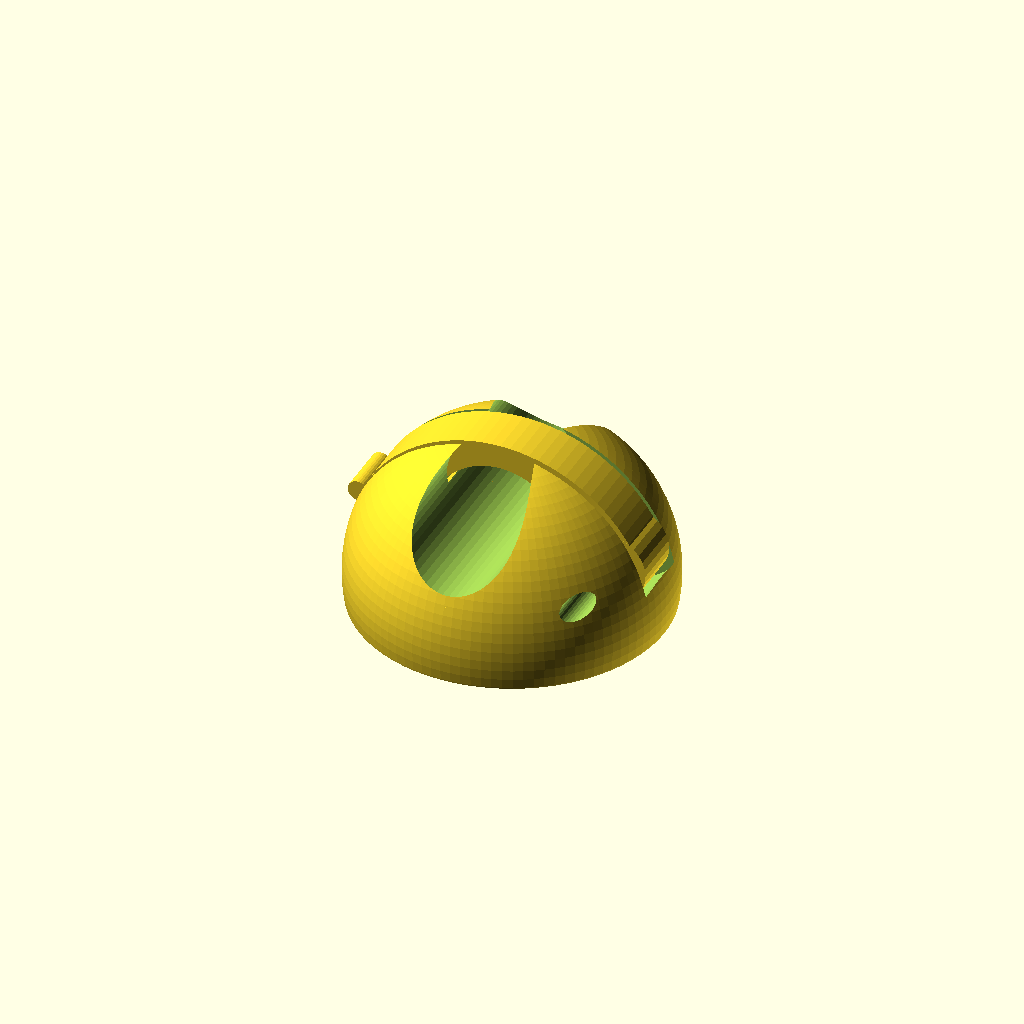
Cell 1 — every parameter at its default value.
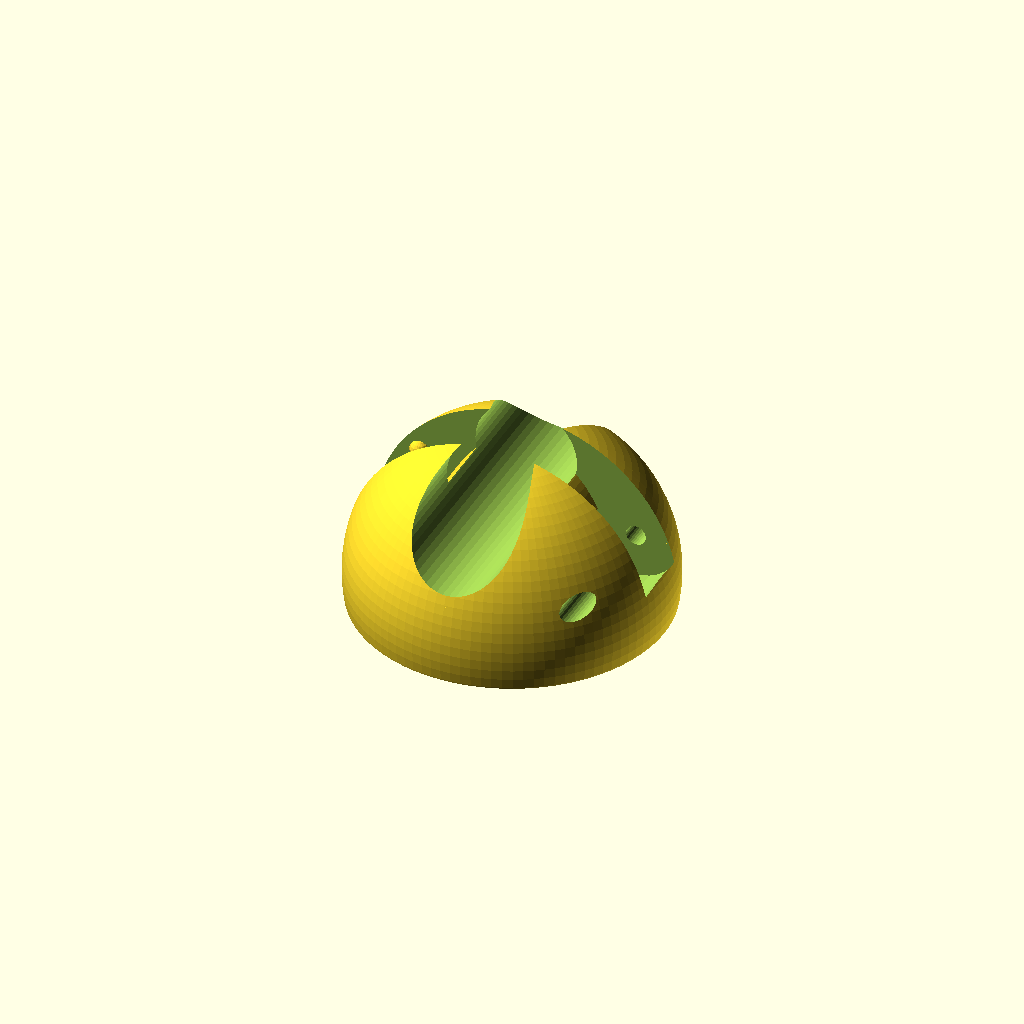
Cell 2: print = 1 (everything else at default).
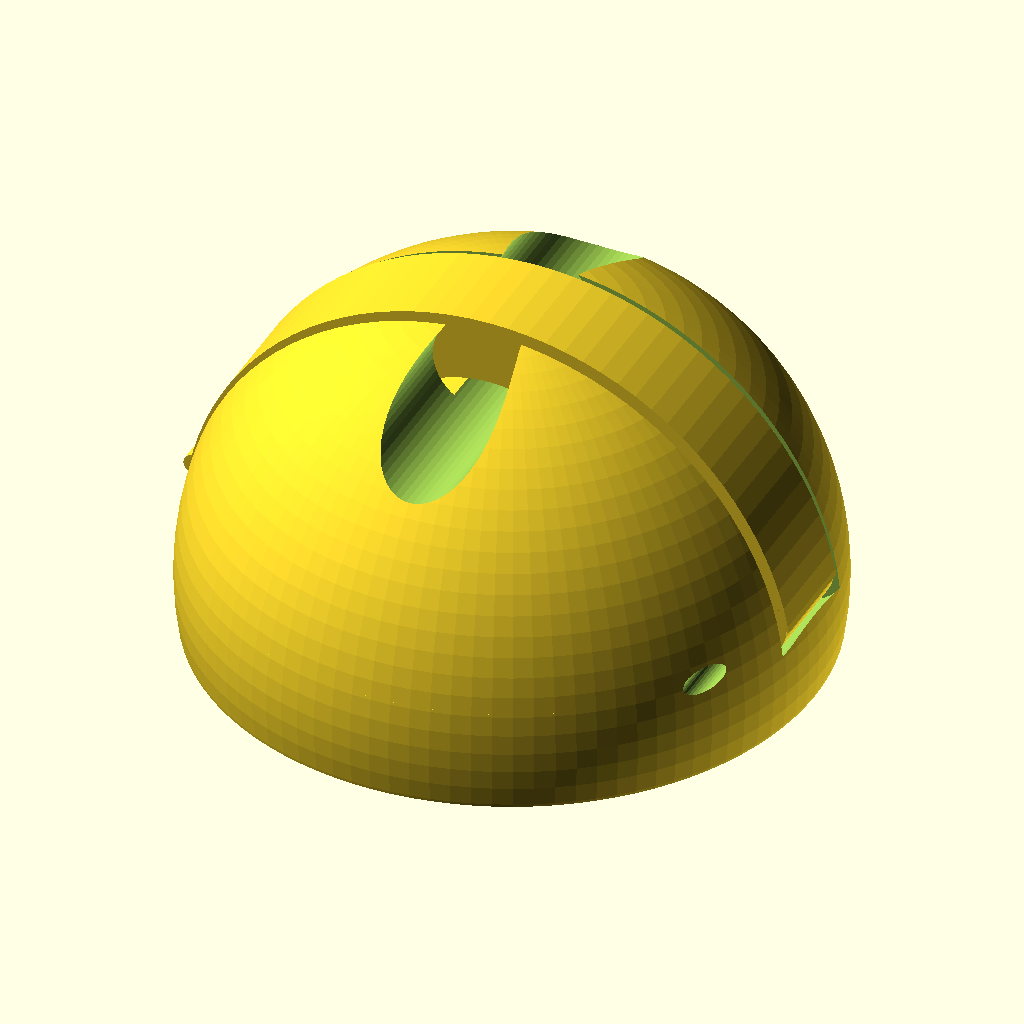
Cell 3: the same model with diameter = 60.
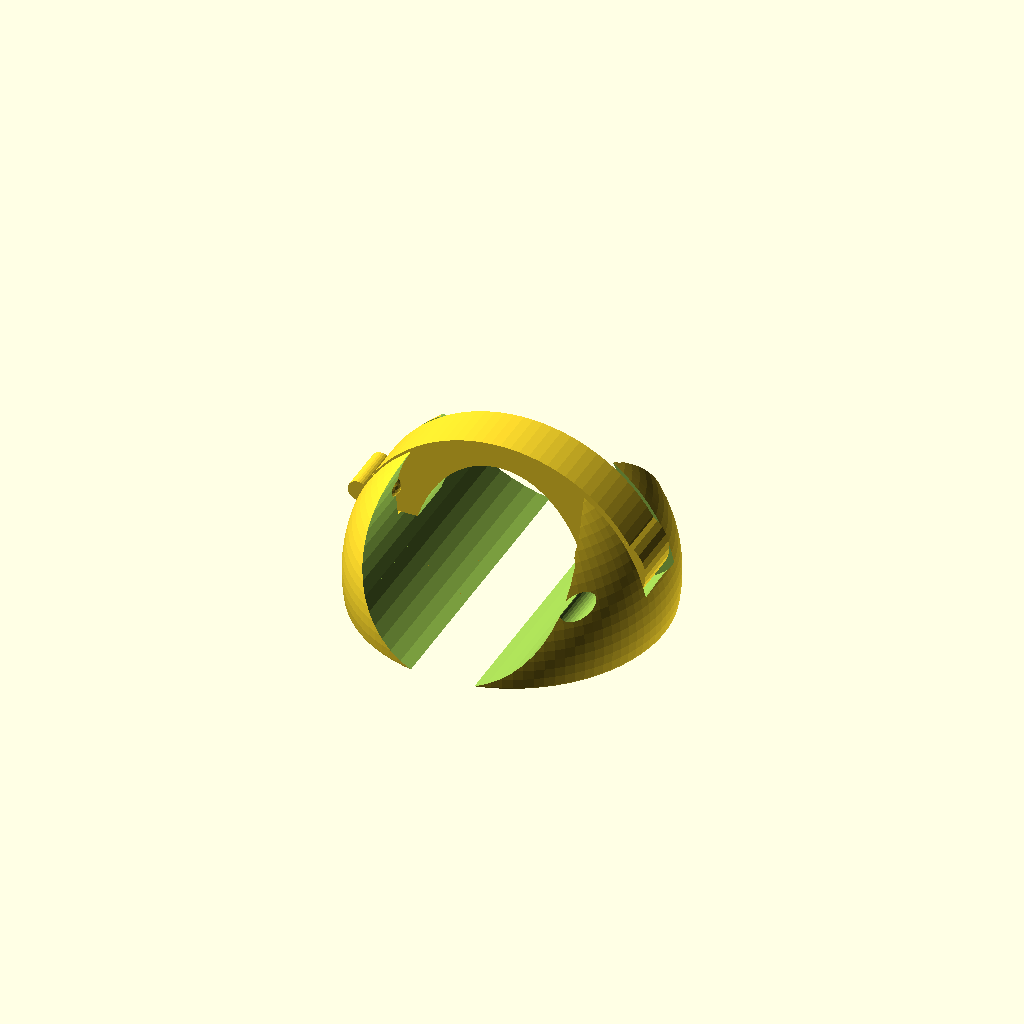
Cell 4 — diameter_cable set to 20, the other parameters unchanged.
All cells are drawn from one camera (rotation 55°, 0°, 25°, orthographic, colour scheme Cornfield), so only the parameter changes between them.
OpenSCAD source file scadFiles/1836568/2889456.scad:
// Base diameter, default is 30

diameter = 30;

// Diameter of cable. Don't forget to change the base diameter also if needed. If larger than 20 you may whant to scale the whole thing.

diameter_cable = 10;

// e.g. 1.75, 2.85, ...

filament_width = 1.75;



// Select what to print

print = 0; // [0:Both, 1:Base, 2:Clip]



/* [Hidden] */

r = diameter/2;

r_cable = diameter_cable/2;

clip_width = 5*diameter/30;



if(print == 0 || print == 1) base();

if(print == 0 || print == 2) rotate([print==2?90:0, 0 ,0]) difference() {

    clip();

    clip_hole();

}



module base() {

    difference() {

        sphere(r=r+0.2, $fn=100);

        translate([0,0,-500-(diameter/12)]) cube([1000,1000,1000], center=true);

        translate([0,0,r-0.8*r_cable]) rotate([90,0,0]) cylinder(r=r_cable, h=100, $fn=50, center=true);

        clip(1.2);

        clip_hole();

    }

    translate([-r+4.5,0,8]) {

        translate([0,clip_width/2+0.7,0]) sphere(1, $fn=20, center=true);

        translate([0,-clip_width/2-0.7,0]) sphere(1, $fn=20, center=true);

    }

}



module clip(scale=1) {

    difference() {

        rotate([90,0,0]) cylinder(r=r*scale, h=clip_width*scale, $fn=100, center=true);

        scale([0.7,1,1]) rotate([90,0,0]) cylinder(r=r-((clip_width-2)*0.8*scale), h=50, $fn=100, center=true);

        translate([0,0,-45]) cube(100, center=true);

    }

    // rotate

    translate([r-6*0.7, 0, 5]) rotate([90,0,0]) difference() {

        cylinder(r=3.5*scale, h=clip_width*scale, center=true, $fn=30);

    }

    // handle

    translate([-r+1, 0, 5+1]) rotate([90,0,0]) {

        cylinder(r=1, h=clip_width, center=true, $fn=30);

    }

}



module clip_hole() {

    translate([r-6*0.7, 6, 5]) rotate([90,0,0]) cylinder(r=(filament_width/2 + 0.1), h=2*r, $fn=30);

    translate([r-6*0.7, 2.9, 5]) rotate([90,0,0]) cylinder(r=(filament_width/2 + 0.1)*1.2, h=2*r, $fn=30);

}
Customizer parameters (derived from the source; name, type, default, range or options):
diameter: number, default 30
diameter_cable: number, default 10
filament_width: number, default 1.75
print: number, default 0, options 0, 1, 2
